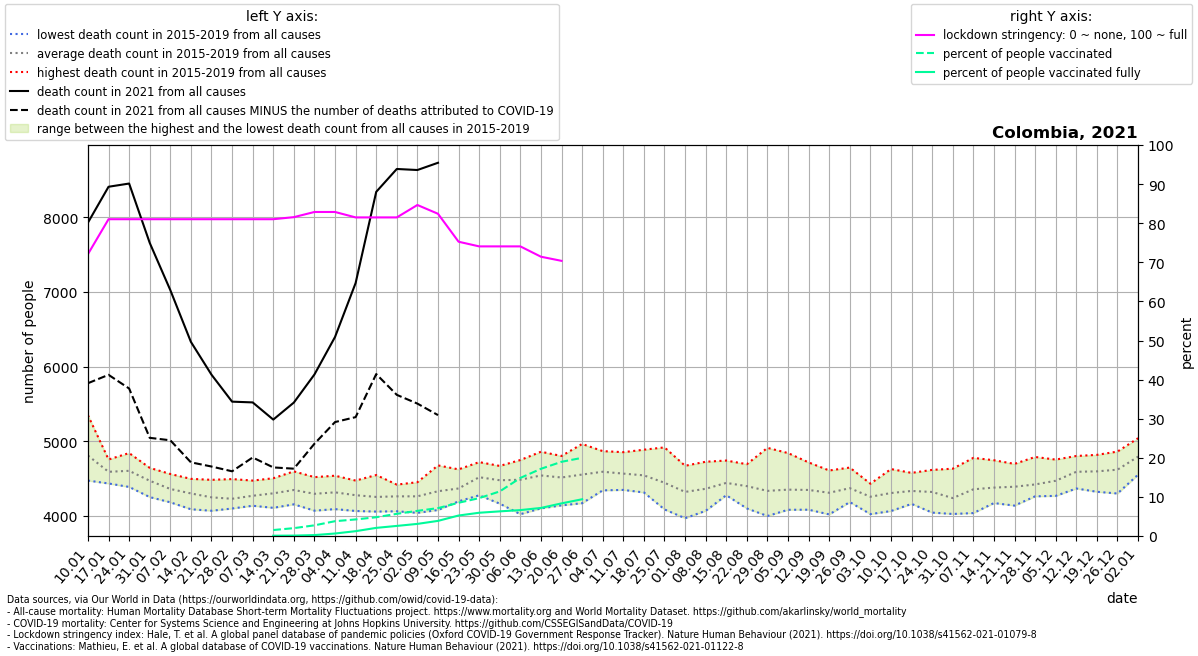

Source data for this figure (header and first rows):
location, date, time, time_unit, deaths_2010_all_ages, deaths_2011_all_ages, deaths_2012_all_ages, deaths_2013_all_ages, deaths_2014_all_ages, deaths_2015_all_ages, deaths_2016_all_ages, deaths_2017_all_ages, deaths_2018_all_ages, deaths_2019_all_ages, deaths_2020_all_ages, deaths_2021_all_ages, new_deaths, stringency_index, people_vaccinated, people_fully_vaccinated, population, people_vaccinated_percent, people_fully_vaccinated_percent, deaths_min
Colombia, 2021-01-10, 1, weekly, , , , , , 4746, 4474, 4755, 4721, 5348, 5076, 7926, 2149, 72.09, , , 50882884, , , 4474
Colombia, 2021-01-17, 2, weekly, , , , , , 4588, 4435, 4756, 4465, 4713, 5007, 8406, 2517, 81.02, , , 50882884, , , 4435
Colombia, 2021-01-24, 3, weekly, , , , , , 4525, 4389, 4635, 4631, 4842, 4897, 8449, 2743, 81.02, , , 50882884, , , 4389
Colombia, 2021-01-31, 4, weekly, , , , , , 4280, 4253, 4574, 4644, 4606, 4760, 7655, 2609, 81.02, , , 50882884, , , 4253
Colombia, 2021-02-07, 5, weekly, , , , , , 4185, 4183, 4392, 4485, 4562, 4631, 7023, 2010, 81.02, , , 50882884, , , 4183
Colombia, 2021-02-14, 6, weekly, , , , , , 4090, 4113, 4402, 4407, 4497, 4742, 6330, 1612, 81.02, , , 50882884, , , 4090
Colombia, 2021-02-21, 7, weekly, , , , , , 4070, 4131, 4231, 4332, 4484, 4699, 5891, 1229, 81.02, , , 50882884, , , 4070
Colombia, 2021-02-28, 8, weekly, , , , , , 4104, 4100, 4199, 4254, 4494, 4693, 5530, 932.0, 81.02, , , 50882884, , , 4100
Colombia, 2021-03-07, 9, weekly, , , , , , 4137, 4190, 4173, 4378, 4474, 4520, 5520, 737.0, 81.02, , , 50882884, , , 4137
Colombia, 2021-03-14, 10, weekly, , , , , , 4109, 4218, 4244, 4505, 4440, 4529, 5290, 640.0, 81.02, 776358, 36395, 50882884, 1.526, 0.07153, 4109
Colombia, 2021-03-21, 11, weekly, , , , , , 4265, 4228, 4156, 4597, 4493, 4446, 5518, 885.0, 81.55, 1022047, 52247, 50882884, 2.009, 0.1027, 4156
Colombia, 2021-03-28, 12, weekly, , , , , , 4071, 4275, 4165, 4453, 4520, 4494, 5894, 927.0, 82.87, 1386999, 119002, 50882884, 2.726, 0.2339, 4071
Colombia, 2021-04-04, 13, weekly, , , , , , 4192, 4092, 4539, 4248, 4511, 4337, 6396, 1139, 82.87, 1926612, 324266, 50882884, 3.786, 0.6373, 4092
Colombia, 2021-04-11, 14, weekly, , , , , , 4067, 4112, 4355, 4382, 4474, 4187, 7118, 1795, 81.48, 2157297, 627360, 50882884, 4.24, 1.233, 4067
Colombia, 2021-04-18, 15, weekly, , , , , , 4059, 4153, 4183, 4332, 4548, 4259, 8338, 2439, 81.48, 2442218, 1057895, 50882884, 4.8, 2.079, 4059
Colombia, 2021-04-25, 16, weekly, , , , , , 4063, 4211, 4271, 4349, 4420, 4352, 8644, 3023, 81.48, 2884340, 1311733, 50882884, 5.669, 2.578, 4063
Colombia, 2021-05-02, 17, weekly, , , , , , 4042, 4110, 4302, 4409, 4452, 4329, 8630, 3126, 84.66, 3271688, 1576148, 50882884, 6.43, 3.098, 4042
Colombia, 2021-05-09, 18, weekly, , , , , , 4186, 4175, 4080, 4538, 4677, 4264, 8727, 3377, 82.41, 3628750, 1967151, 50882884, 7.132, 3.866, 4080
Colombia, 2021-05-16, 19, weekly, , , , , , 4241, 4320, 4196, 4460, 4624, 4472, , 3446, 75.26, 4324778, 2664733, 50882884, 8.499, 5.237, 4196
Colombia, 2021-05-23, 20, weekly, , , , , , 4277, 4632, 4516, 4721, 4448, 4590, , 3424, 74.07, 4927931, 3025846, 50882884, 9.685, 5.947, 4277
Colombia, 2021-05-30, 21, weekly, , , , , , 4165, 4532, 4370, 4654, 4670, 4680, , 3558, 74.07, 5801203, 3206360, 50882884, 11.4, 6.301, 4165
Colombia, 2021-06-06, 22, weekly, , , , , , 4024, 4582, 4500, 4749, 4570, 4718, , 3679, 74.07, 7556672, 3371687, 50882884, 14.85, 6.626, 4024
Colombia, 2021-06-13, 23, weekly, , , , , , 4102, 4561, 4342, 4848, 4860, 5128, , 3817, 71.43, 8745293, 3651508, 50882884, 17.19, 7.176, 4102
Colombia, 2021-06-20, 24, weekly, , , , , , 4142, 4537, 4339, 4803, 4753, 5315, , 4156, 70.37, 9655641, 4245379, 50882884, 18.98, 8.343, 4142
Colombia, 2021-06-27, 25, weekly, , , , , , 4284, 4503, 4171, 4851, 4964, 5754, , 648.0, , 10172100, 4781769, 50882884, 19.99, 9.398, 4171
Colombia, 2021-07-04, 26, weekly, , , , , , 4343, 4530, 4412, 4868, 4807, 6114, , , , , , , , , 4343
Colombia, 2021-07-11, 27, weekly, , , , , , 4369, 4349, 4418, 4845, 4854, 6193, , , , , , , , , 4349
Colombia, 2021-07-18, 28, weekly, , , , , , 4334, 4315, 4400, 4782, 4887, 6711, , , , , , , , , 4315
Colombia, 2021-07-25, 29, weekly, , , , , , 4139, 4088, 4339, 4740, 4918, 7270, , , , , , , , , 4088
Colombia, 2021-08-01, 30, weekly, , , , , , 3970, 4188, 4263, 4518, 4672, 7666, , , , , , , , , 3970
Colombia, 2021-08-08, 31, weekly, , , , , , 4069, 4175, 4390, 4459, 4726, 8052, , , , , , , , , 4069
Colombia, 2021-08-15, 32, weekly, , , , , , 4296, 4291, 4278, 4607, 4742, 7861, , , , , , , , , 4278
Colombia, 2021-08-22, 33, weekly, , , , , , 4101, 4176, 4389, 4637, 4693, 7626, , , , , , , , , 4101
Colombia, 2021-08-29, 34, weekly, , , , , , 4000, 4036, 4234, 4498, 4912, 7137, , , , , , , , , 4000
Colombia, 2021-09-05, 35, weekly, , , , , , 4083, 4123, 4253, 4462, 4842, 6783, , , , , , , , , 4083
Colombia, 2021-09-12, 36, weekly, , , , , , 4233, 4084, 4256, 4452, 4717, 6552, , , , , , , , , 4084
Colombia, 2021-09-19, 37, weekly, , , , , , 4135, 4021, 4373, 4415, 4609, 6376, , , , , , , , , 4021
Colombia, 2021-09-26, 38, weekly, , , , , , 4203, 4186, 4387, 4437, 4648, 6222, , , , , , , , , 4186
Colombia, 2021-10-03, 39, weekly, , , , , , 4217, 4025, 4290, 4324, 4432, 6153, , , , , , , , , 4025
Colombia, 2021-10-10, 40, weekly, , , , , , 4232, 4066, 4317, 4293, 4628, 6001, , , , , , , , , 4066
Colombia, 2021-10-17, 41, weekly, , , , , , 4162, 4171, 4402, 4363, 4577, 6163, , , , , , , , , 4162
Colombia, 2021-10-24, 42, weekly, , , , , , 4045, 4146, 4454, 4345, 4617, 6172, , , , , , , , , 4045
Colombia, 2021-10-31, 43, weekly, , , , , , 4027, 4073, 4177, 4287, 4633, 6282, , , , , , , , , 4027
Colombia, 2021-11-07, 44, weekly, , , , , , 4238, 4039, 4310, 4421, 4778, 6061, , , , , , , , , 4039
Colombia, 2021-11-14, 45, weekly, , , , , , 4174, 4173, 4440, 4366, 4746, 6227, , , , , , , , , 4173
Colombia, 2021-11-21, 46, weekly, , , , , , 4363, 4139, 4239, 4519, 4697, 6106, , , , , , , , , 4139
Colombia, 2021-11-28, 47, weekly, , , , , , 4303, 4263, 4306, 4448, 4790, 6228, , , , , , , , , 4263
Colombia, 2021-12-05, 48, weekly, , , , , , 4289, 4269, 4409, 4636, 4755, 6253, , , , , , , , , 4269
Colombia, 2021-12-12, 49, weekly, , , , , , 4368, 4455, 4575, 4756, 4803, 6190, , , , , , , , , 4368
Colombia, 2021-12-19, 50, weekly, , , , , , 4324, 4590, 4491, 4763, 4818, 6620, , , , , , , , , 4324
Colombia, 2021-12-26, 51, weekly, , , , , , 4301, 4586, 4562, 4787, 4862, 6671, , , , , , , , , 4301
Colombia, 2022-01-02, 52, weekly, , , , , , 4553, 4804, 4589, 4984, 5041, 7188, , , , , , , , , 4553
